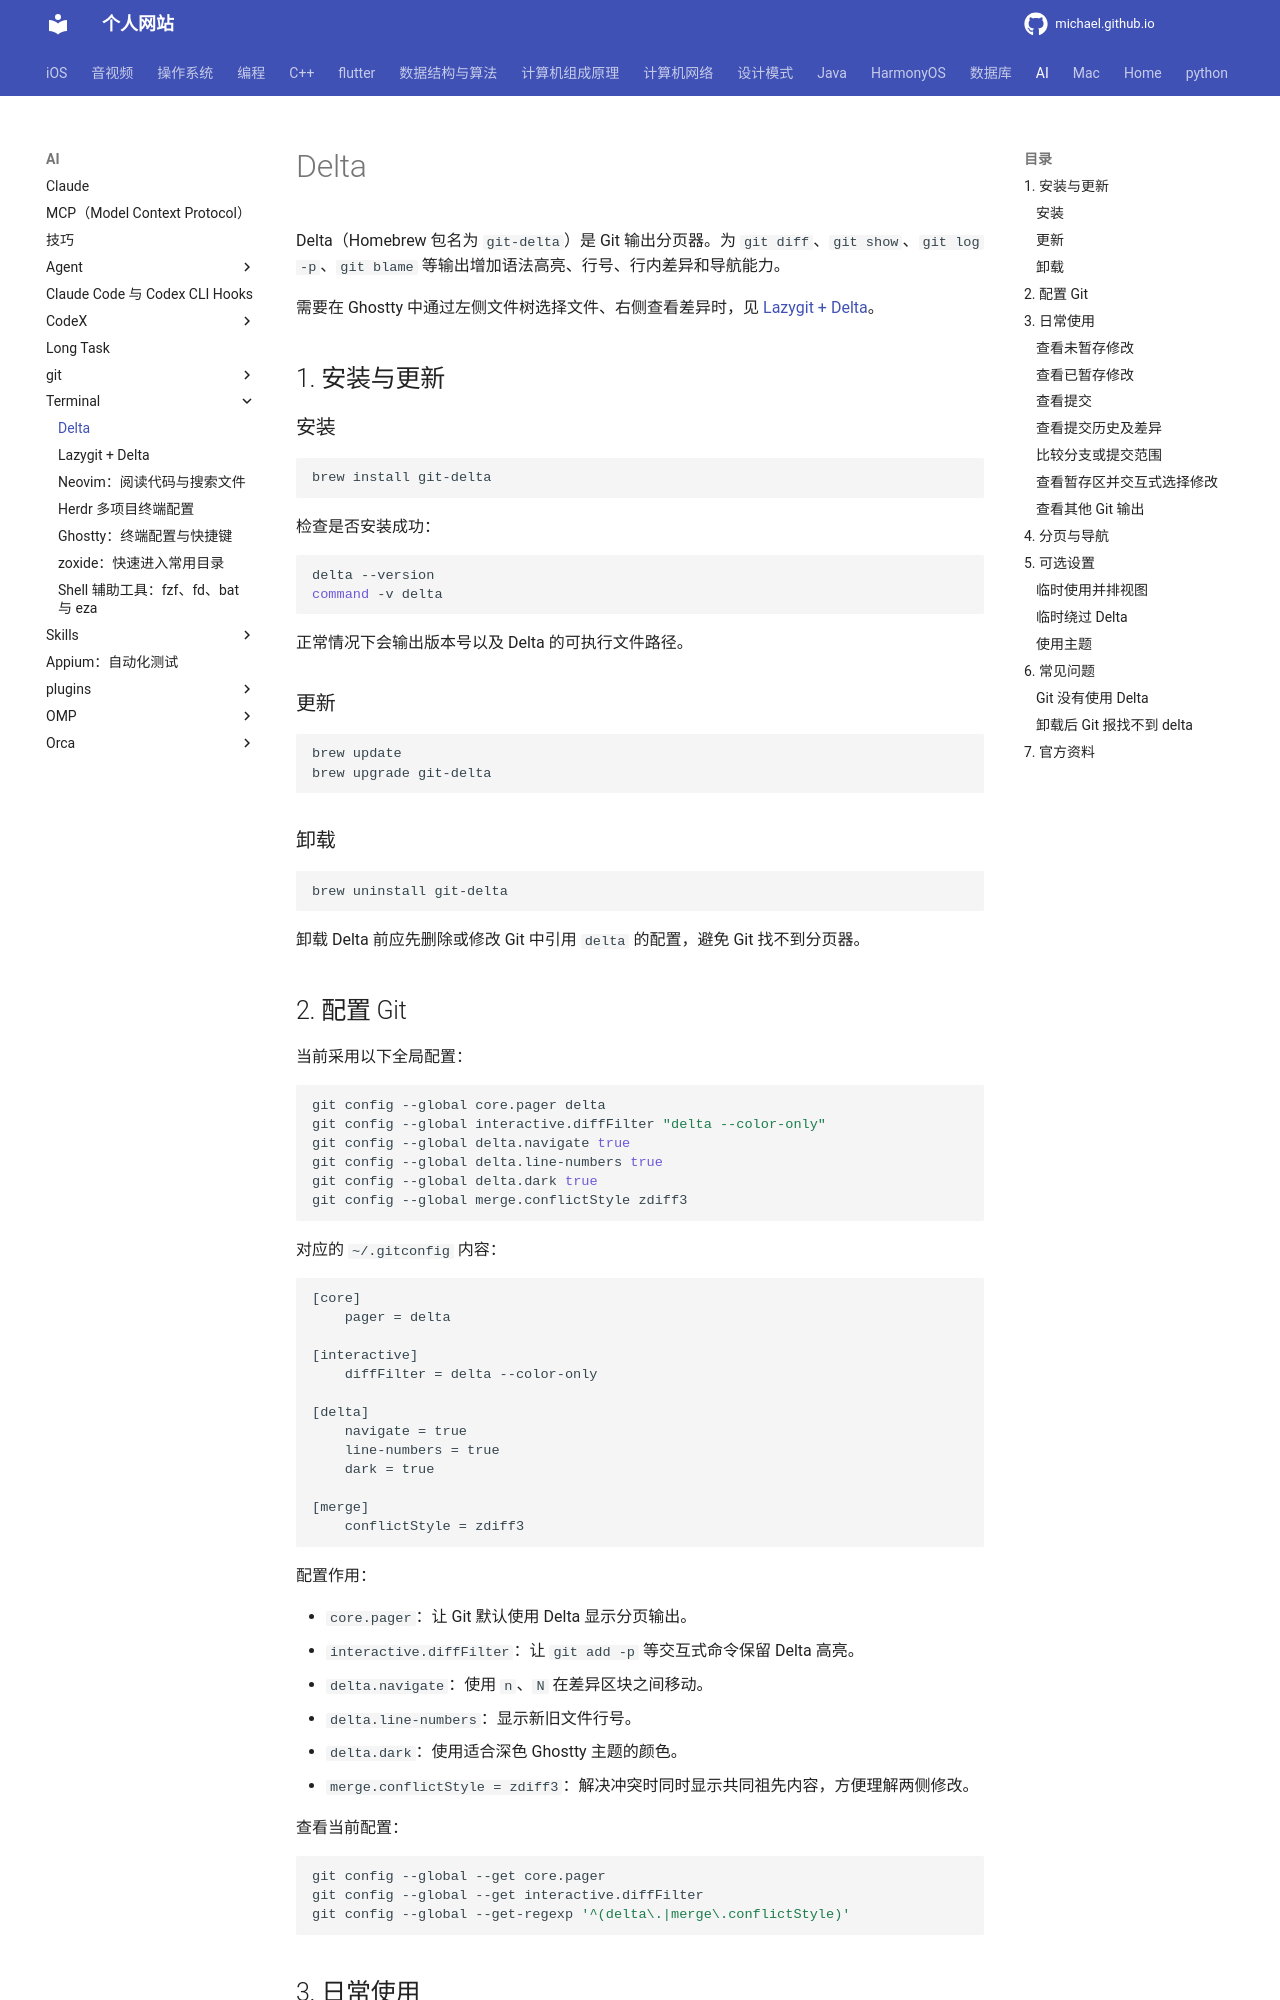

repository: michaelssman/michaelssman.github.io · page: AI/Terminal/delta/index.html · generator: mkdocs

# Delta

Delta（Homebrew 包名为 `git-delta`）是 Git 输出分页器。为 `git diff`、`git show`、`git log -p`、`git blame` 等输出增加语法高亮、行号、行内差异和导航能力。

需要在 Ghostty 中通过左侧文件树选择文件、右侧查看差异时，见 [Lazygit + Delta](lazygit.md)。

## 1. 安装与更新

### 安装

```bash
brew install git-delta
```

检查是否安装成功：

```bash
delta --version
command -v delta
```

正常情况下会输出版本号以及 Delta 的可执行文件路径。

### 更新

```bash
brew update
brew upgrade git-delta
```

### 卸载

```bash
brew uninstall git-delta
```

卸载 Delta 前应先删除或修改 Git 中引用 `delta` 的配置，避免 Git 找不到分页器。
